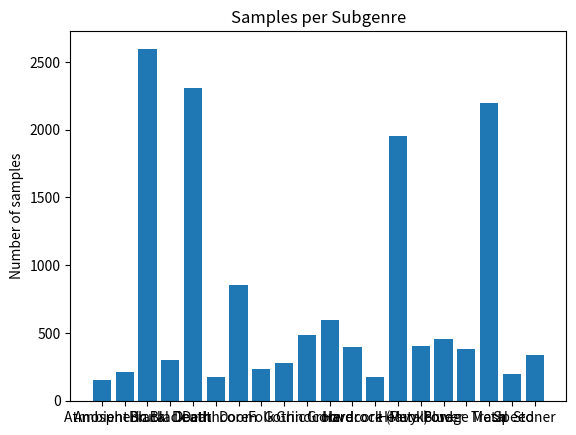

The matplotlib source for this figure:
import matplotlib.pyplot as plt
import numpy as np
genre = ["Ambient", "Atmospheric Black", "Black", "Brutal Death", "Death", 
         "Deathcore", "Doom", "Folk", "Gothic", " Grindcore", "Groove", "Hardrock", 
         "Hardcore (Punk)", "Heavy", "Metalcore","Power", "Sludge Metal", "Trash", " Speed", "Stoner"]
samples = [154, 211, 2597, 301, 2309, 178, 856, 232, 278, 483, 593, 393, 172, 1952, 407, 459, 383, 2196, 200, 336]
    #plot diagram 
plt.bar(range(len(genre)), samples)

plt.title("Samples per Subgenre")
plt.ylabel("Number of samples")
plt.xticks(range(len(genre)), genre)

plt.show()